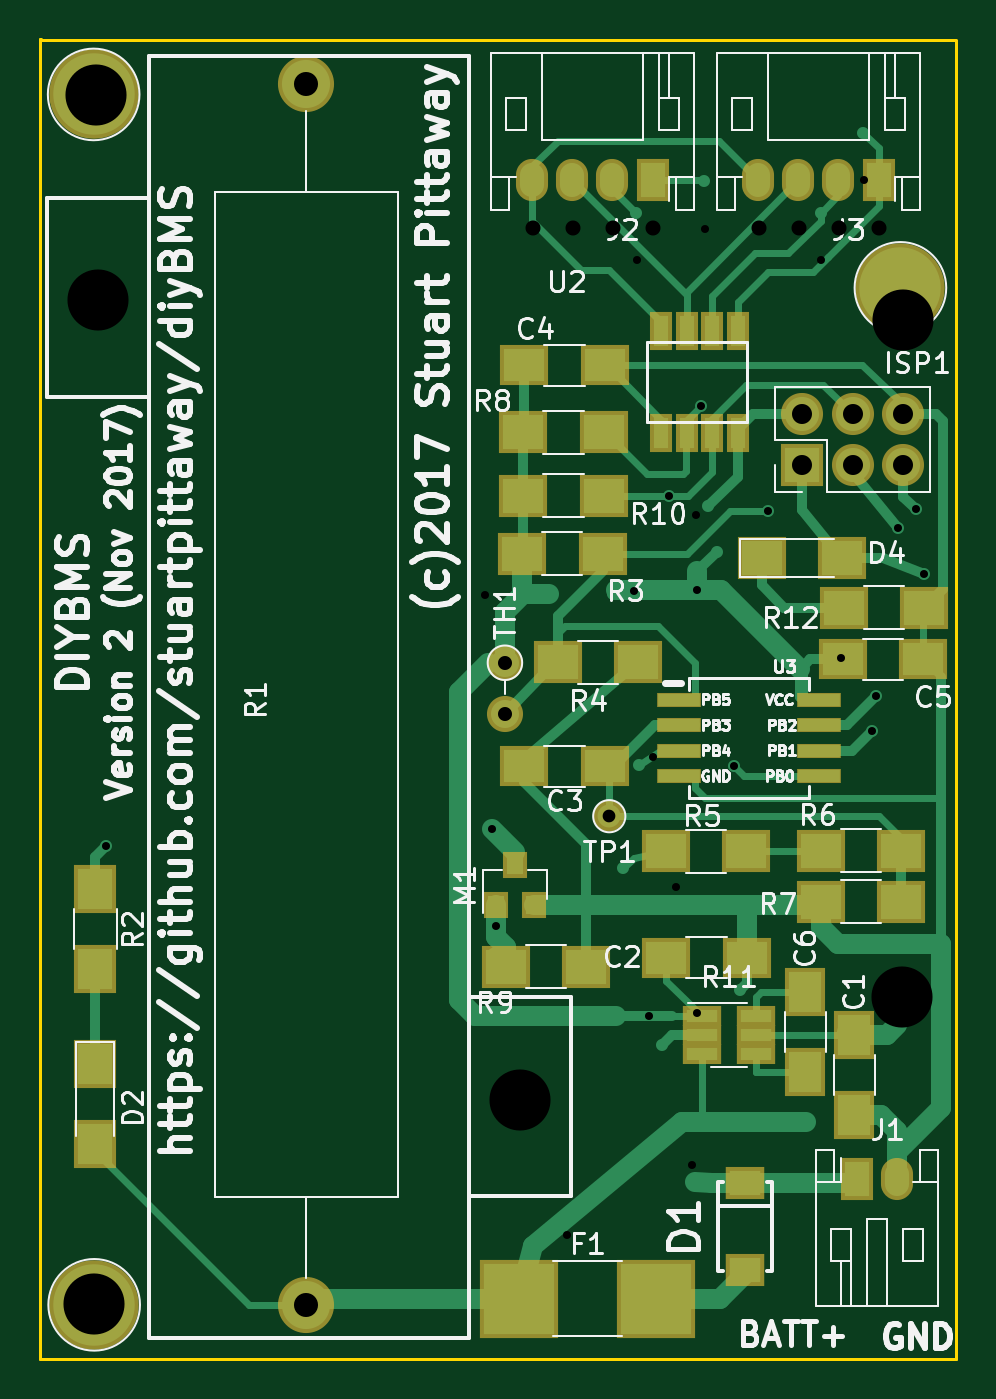
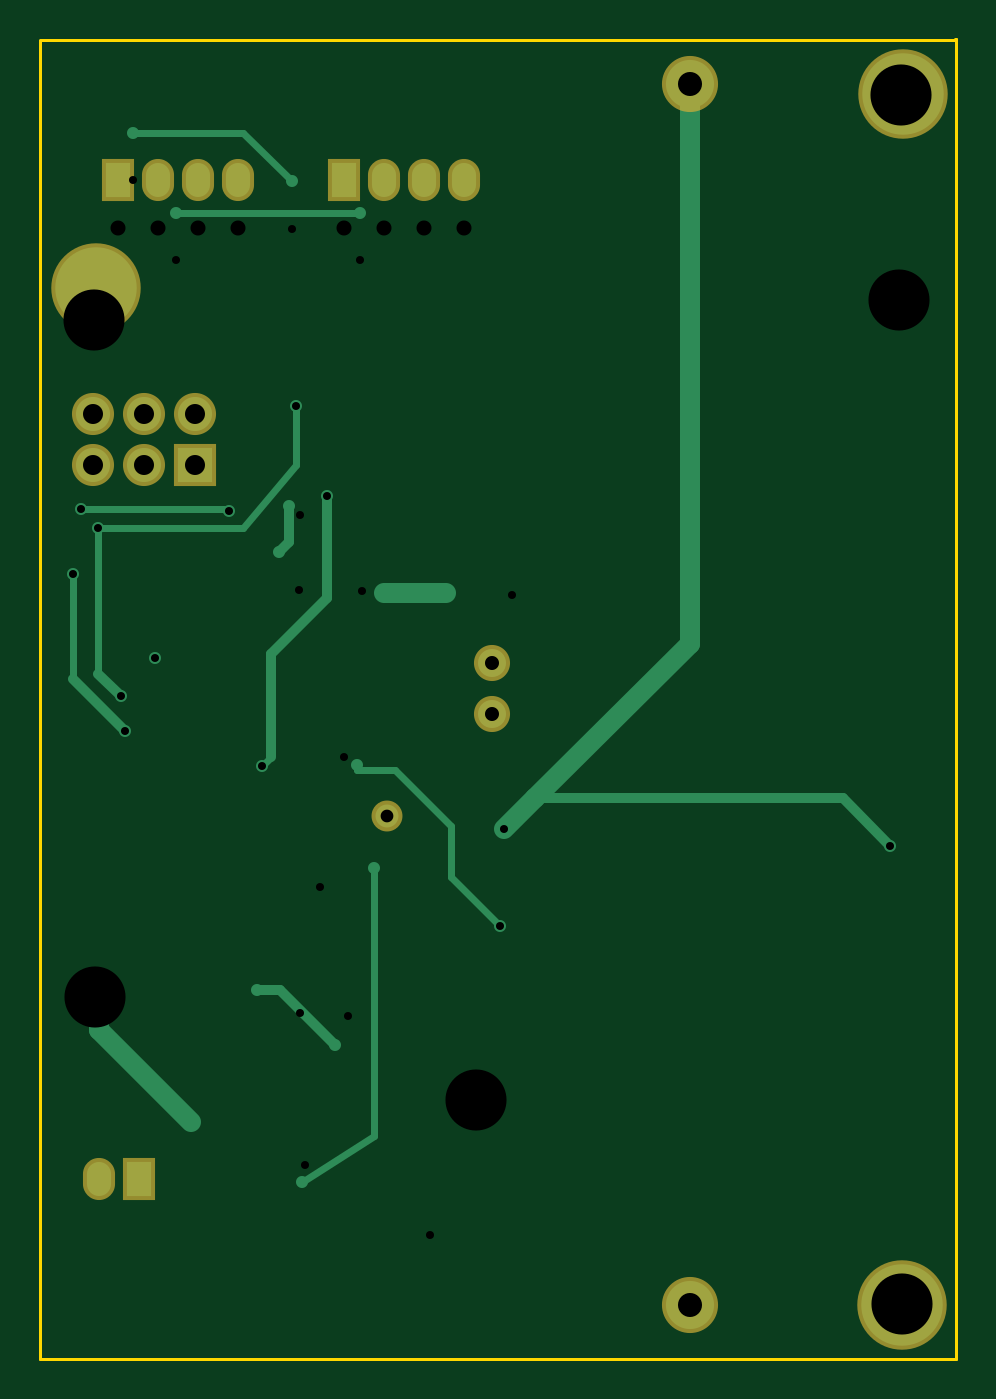
Circuit board: 9 layer files. Board 45.7 x 65.8 mm.
- bottom_copper: BMS_Cell_Module-B.Cu.gbl (3873 bytes)
- bottom_mask: BMS_Cell_Module-B.Mask.gbs (1192 bytes)
- bottom_silk: BMS_Cell_Module-B.SilkS.gbo (265 bytes)
- outline: BMS_Cell_Module-Edge.Cuts.gm1 (595 bytes)
- top_copper: BMS_Cell_Module-F.Cu.gtl (18791 bytes)
- top_mask: BMS_Cell_Module-F.Mask.gts (3198 bytes)
- paste: BMS_Cell_Module-F.Paste.gtp (2872 bytes)
- top_silk: BMS_Cell_Module-F.SilkS.gto (60562 bytes)
- drill: BMS_Cell_Module.drl (1024 bytes)

=== bottom_copper: BMS_Cell_Module-B.Cu.gbl ===
G04 #@! TF.FileFunction,Copper,L2,Bot,Signal*
%FSLAX46Y46*%
G04 Gerber Fmt 4.6, Leading zero omitted, Abs format (unit mm)*
G04 Created by KiCad (PCBNEW 4.0.7) date 12/02/17 15:25:28*
%MOMM*%
%LPD*%
G01*
G04 APERTURE LIST*
%ADD10C,0.100000*%
%ADD11C,4.064000*%
%ADD12C,1.400000*%
%ADD13O,1.400000X1.400000*%
%ADD14C,2.400000*%
%ADD15O,2.400000X2.400000*%
%ADD16C,1.143000*%
%ADD17R,1.200000X1.700000*%
%ADD18O,1.200000X1.700000*%
%ADD19R,1.700000X1.700000*%
%ADD20O,1.700000X1.700000*%
%ADD21C,0.600000*%
%ADD22C,0.500000*%
%ADD23C,1.000000*%
%ADD24C,0.350000*%
G04 APERTURE END LIST*
D10*
D11*
X174193200Y-72694800D03*
X133959600Y-123444000D03*
D12*
X154457400Y-91401900D03*
D13*
X154457400Y-93941900D03*
D14*
X144551400Y-62509400D03*
D15*
X144551400Y-123469400D03*
D16*
X159664400Y-99060000D03*
D17*
X161823400Y-67335400D03*
D18*
X159823400Y-67335400D03*
X157823400Y-67335400D03*
X155823400Y-67335400D03*
D17*
X173101000Y-67335400D03*
D18*
X171101000Y-67335400D03*
X169101000Y-67335400D03*
X167101000Y-67335400D03*
D19*
X169265600Y-81534000D03*
D20*
X169265600Y-78994000D03*
X171805600Y-81534000D03*
X171805600Y-78994000D03*
X174345600Y-81534000D03*
X174345600Y-78994000D03*
D17*
X172034200Y-117170200D03*
D18*
X174034200Y-117170200D03*
D11*
X133934200Y-63042800D03*
D21*
X166166800Y-107746800D03*
X162280600Y-110490000D03*
X156718000Y-87934800D03*
X159842200Y-87960200D03*
X164592000Y-83591400D03*
X165049200Y-85852000D03*
X171246800Y-91186000D03*
X160324800Y-101650800D03*
X163931600Y-117297200D03*
X134569200Y-100533200D03*
X153822400Y-99720400D03*
X172339000Y-64947800D03*
X164414200Y-67386200D03*
X161010600Y-68961000D03*
X170205400Y-68961000D03*
X174040800Y-109474000D03*
X169468800Y-114300000D03*
X175361600Y-86969600D03*
X172770800Y-94792800D03*
X164236400Y-78587600D03*
X174091600Y-84683600D03*
X172974000Y-93065600D03*
X162661600Y-83058000D03*
X165912800Y-96570800D03*
X167589200Y-83820000D03*
X174955200Y-83718400D03*
X161163000Y-96520000D03*
X154025600Y-104546400D03*
D22*
X165023800Y-107746800D02*
X166166800Y-107746800D01*
X162280600Y-110490000D02*
X165023800Y-107746800D01*
D23*
X159816800Y-87934800D02*
X156718000Y-87934800D01*
D24*
X159842200Y-87960200D02*
X159816800Y-87934800D01*
D22*
X164592000Y-85394800D02*
X164592000Y-83591400D01*
X165049200Y-85852000D02*
X164592000Y-85394800D01*
D24*
X160324800Y-115011200D02*
X160324800Y-101650800D01*
X163931600Y-117297200D02*
X160324800Y-115011200D01*
D22*
X136931400Y-98171000D02*
X152273000Y-98171000D01*
X134569200Y-100533200D02*
X136931400Y-98171000D01*
D23*
X153822400Y-99720400D02*
X152273000Y-98171000D01*
X144551400Y-90449400D02*
X144551400Y-62509400D01*
X152273000Y-98171000D02*
X144551400Y-90449400D01*
D24*
X166852600Y-64947800D02*
X172339000Y-64947800D01*
X164414200Y-67386200D02*
X166852600Y-64947800D01*
X161010600Y-68961000D02*
X170205400Y-68961000D01*
D23*
X174040800Y-109728000D02*
X174040800Y-109474000D01*
X169468800Y-114300000D02*
X174040800Y-109728000D01*
D24*
X175361600Y-92202000D02*
X175361600Y-86969600D01*
D22*
X172770800Y-94792800D02*
X175361600Y-92202000D01*
D24*
X174091600Y-84683600D02*
X166878000Y-84683600D01*
X164236400Y-81534000D02*
X164236400Y-78587600D01*
X166878000Y-84683600D02*
X164236400Y-81534000D01*
X174091600Y-91948000D02*
X174091600Y-84683600D01*
D22*
X172974000Y-93065600D02*
X174091600Y-91948000D01*
X162661600Y-88188800D02*
X162661600Y-83058000D01*
X165455600Y-90982800D02*
X162661600Y-88188800D01*
X165455600Y-96113600D02*
X165455600Y-90982800D01*
D24*
X165912800Y-96570800D02*
X165455600Y-96113600D01*
X167589200Y-83820000D02*
X167843200Y-83718400D01*
X167843200Y-83718400D02*
X174955200Y-83718400D01*
X161163000Y-96520000D02*
X161188400Y-96774000D01*
X161188400Y-96774000D02*
X159258000Y-96774000D01*
X159258000Y-96774000D02*
X156464000Y-99568000D01*
X156464000Y-99568000D02*
X156464000Y-102108000D01*
X156464000Y-102108000D02*
X154025600Y-104546400D01*
M02*

=== bottom_mask: BMS_Cell_Module-B.Mask.gbs ===
G04 #@! TF.FileFunction,Soldermask,Bot*
%FSLAX46Y46*%
G04 Gerber Fmt 4.6, Leading zero omitted, Abs format (unit mm)*
G04 Created by KiCad (PCBNEW 4.0.7) date 12/02/17 15:25:28*
%MOMM*%
%LPD*%
G01*
G04 APERTURE LIST*
%ADD10C,0.100000*%
%ADD11C,4.464000*%
%ADD12C,1.800000*%
%ADD13O,1.800000X1.800000*%
%ADD14C,2.800000*%
%ADD15O,2.800000X2.800000*%
%ADD16C,1.543000*%
%ADD17R,1.600000X2.100000*%
%ADD18O,1.600000X2.100000*%
%ADD19R,2.100000X2.100000*%
%ADD20O,2.100000X2.100000*%
G04 APERTURE END LIST*
D10*
D11*
X174193200Y-72694800D03*
X133959600Y-123444000D03*
D12*
X154457400Y-91401900D03*
D13*
X154457400Y-93941900D03*
D14*
X144551400Y-62509400D03*
D15*
X144551400Y-123469400D03*
D16*
X159664400Y-99060000D03*
D17*
X161823400Y-67335400D03*
D18*
X159823400Y-67335400D03*
X157823400Y-67335400D03*
X155823400Y-67335400D03*
D17*
X173101000Y-67335400D03*
D18*
X171101000Y-67335400D03*
X169101000Y-67335400D03*
X167101000Y-67335400D03*
D19*
X169265600Y-81534000D03*
D20*
X169265600Y-78994000D03*
X171805600Y-81534000D03*
X171805600Y-78994000D03*
X174345600Y-81534000D03*
X174345600Y-78994000D03*
D17*
X172034200Y-117170200D03*
D18*
X174034200Y-117170200D03*
D11*
X133934200Y-63042800D03*
M02*

=== bottom_silk: BMS_Cell_Module-B.SilkS.gbo ===
G04 #@! TF.FileFunction,Legend,Bot*
%FSLAX46Y46*%
G04 Gerber Fmt 4.6, Leading zero omitted, Abs format (unit mm)*
G04 Created by KiCad (PCBNEW 4.0.7) date 12/02/17 15:25:28*
%MOMM*%
%LPD*%
G01*
G04 APERTURE LIST*
%ADD10C,0.100000*%
G04 APERTURE END LIST*
D10*
M02*

=== outline: BMS_Cell_Module-Edge.Cuts.gm1 ===
G04 #@! TF.FileFunction,Profile,NP*
%FSLAX46Y46*%
G04 Gerber Fmt 4.6, Leading zero omitted, Abs format (unit mm)*
G04 Created by KiCad (PCBNEW 4.0.7) date 12/02/17 15:25:28*
%MOMM*%
%LPD*%
G01*
G04 APERTURE LIST*
%ADD10C,0.100000*%
%ADD11C,0.150000*%
G04 APERTURE END LIST*
D10*
D11*
X131267200Y-126136400D02*
X131267200Y-126034800D01*
X176987200Y-126136400D02*
X131267200Y-126136400D01*
X176987200Y-60350400D02*
X131267200Y-60350400D01*
X131267200Y-60299600D02*
X131318000Y-60299600D01*
X131267200Y-126034800D02*
X131267200Y-60299600D01*
X176987200Y-60401200D02*
X176987200Y-126136400D01*
M02*

=== top_copper: BMS_Cell_Module-F.Cu.gtl (18791 bytes, source omitted) ===
=== top_mask: BMS_Cell_Module-F.Mask.gts ===
G04 #@! TF.FileFunction,Soldermask,Top*
%FSLAX46Y46*%
G04 Gerber Fmt 4.6, Leading zero omitted, Abs format (unit mm)*
G04 Created by KiCad (PCBNEW 4.0.7) date 12/02/17 15:25:28*
%MOMM*%
%LPD*%
G01*
G04 APERTURE LIST*
%ADD10C,0.100000*%
%ADD11C,4.464000*%
%ADD12R,2.100000X2.400000*%
%ADD13R,2.400000X2.100000*%
%ADD14R,1.200000X1.300000*%
%ADD15C,1.800000*%
%ADD16O,1.800000X1.800000*%
%ADD17C,2.800000*%
%ADD18O,2.800000X2.800000*%
%ADD19R,3.900000X3.900000*%
%ADD20C,1.543000*%
%ADD21R,2.000000X2.400000*%
%ADD22R,2.400000X2.000000*%
%ADD23R,1.600000X2.100000*%
%ADD24O,1.600000X2.100000*%
%ADD25R,2.100000X2.100000*%
%ADD26O,2.100000X2.100000*%
%ADD27R,1.920000X1.600000*%
%ADD28R,1.960000X1.050000*%
%ADD29R,1.100000X1.900000*%
%ADD30R,2.230000X0.700000*%
G04 APERTURE END LIST*
D10*
D11*
X174193200Y-72694800D03*
X133959600Y-123444000D03*
D12*
X134010400Y-102673400D03*
X134010400Y-106673400D03*
D13*
X155327600Y-85953600D03*
X159327600Y-85953600D03*
X157105600Y-91389200D03*
X161105600Y-91389200D03*
X162490400Y-100812600D03*
X166490400Y-100812600D03*
X170212000Y-100787200D03*
X174212000Y-100787200D03*
X174212000Y-103327200D03*
X170212000Y-103327200D03*
X155378400Y-79908400D03*
X159378400Y-79908400D03*
X154489400Y-106578400D03*
X158489400Y-106578400D03*
X159378400Y-83058000D03*
X155378400Y-83058000D03*
D14*
X154015400Y-103514400D03*
X155915400Y-103514400D03*
X154965400Y-101514400D03*
D13*
X171380400Y-88646000D03*
X175380400Y-88646000D03*
D15*
X154457400Y-91401900D03*
D16*
X154457400Y-93941900D03*
D12*
X134010400Y-111436400D03*
X134010400Y-115436400D03*
D13*
X167265600Y-86156800D03*
X171265600Y-86156800D03*
D17*
X144551400Y-62509400D03*
D18*
X144551400Y-123469400D03*
D19*
X155172200Y-123139200D03*
X161972200Y-123139200D03*
D20*
X159664400Y-99060000D03*
D21*
X171881800Y-109988600D03*
X171881800Y-113988600D03*
D22*
X162515800Y-106121200D03*
X166515800Y-106121200D03*
X159429200Y-96570800D03*
X155429200Y-96570800D03*
X155429200Y-76555600D03*
X159429200Y-76555600D03*
X171329600Y-91236800D03*
X175329600Y-91236800D03*
D23*
X161823400Y-67335400D03*
D24*
X159823400Y-67335400D03*
X157823400Y-67335400D03*
X155823400Y-67335400D03*
D23*
X173101000Y-67335400D03*
D24*
X171101000Y-67335400D03*
X169101000Y-67335400D03*
X167101000Y-67335400D03*
D25*
X169265600Y-81534000D03*
D26*
X169265600Y-78994000D03*
X171805600Y-81534000D03*
X171805600Y-78994000D03*
X174345600Y-81534000D03*
X174345600Y-78994000D03*
D21*
X169443400Y-107829600D03*
X169443400Y-111829600D03*
D27*
X166420800Y-121692400D03*
X166420800Y-117372400D03*
D23*
X172034200Y-117170200D03*
D24*
X174034200Y-117170200D03*
D28*
X164283400Y-109032000D03*
X164283400Y-109982000D03*
X164283400Y-110932000D03*
X166983400Y-110932000D03*
X166983400Y-109032000D03*
X166983400Y-109982000D03*
D29*
X166065200Y-79933800D03*
X164795200Y-79933800D03*
X163525200Y-79933800D03*
X162255200Y-79933800D03*
X162255200Y-74853800D03*
X163525200Y-74853800D03*
X164795200Y-74853800D03*
X166065200Y-74853800D03*
D30*
X163124000Y-93243400D03*
X163124000Y-94513400D03*
X163124000Y-95783400D03*
X163124000Y-97053400D03*
X170124000Y-97053400D03*
X170124000Y-95783400D03*
X170124000Y-94513400D03*
X170124000Y-93243400D03*
D11*
X133934200Y-63042800D03*
M02*

=== paste: BMS_Cell_Module-F.Paste.gtp ===
G04 #@! TF.FileFunction,Paste,Top*
%FSLAX46Y46*%
G04 Gerber Fmt 4.6, Leading zero omitted, Abs format (unit mm)*
G04 Created by KiCad (PCBNEW 4.0.7) date 11/14/17 21:21:15*
%MOMM*%
%LPD*%
G01*
G04 APERTURE LIST*
%ADD10C,0.100000*%
%ADD11R,2.500000X2.000000*%
%ADD12R,2.000000X2.500000*%
%ADD13R,1.000000X3.500000*%
%ADD14R,1.500000X3.400000*%
%ADD15R,2.000000X1.700000*%
%ADD16R,1.700000X2.000000*%
%ADD17R,2.000000X3.800000*%
%ADD18R,2.000000X1.500000*%
%ADD19R,1.550000X0.600000*%
%ADD20R,0.900000X0.800000*%
%ADD21R,0.508000X1.143000*%
%ADD22R,1.800000X2.500000*%
%ADD23R,3.500000X3.500000*%
%ADD24R,1.300000X2.100000*%
%ADD25R,1.000000X2.000000*%
G04 APERTURE END LIST*
D10*
D11*
X166116000Y-83280000D03*
X166116000Y-79280000D03*
D12*
X107220000Y-76708000D03*
X111220000Y-76708000D03*
X111220000Y-83820000D03*
X107220000Y-83820000D03*
X111220000Y-72898000D03*
X107220000Y-72898000D03*
X140176000Y-68072000D03*
X136176000Y-68072000D03*
D13*
X123650000Y-64089000D03*
X121650000Y-64089000D03*
X119650000Y-64089000D03*
X117650000Y-64089000D03*
D14*
X126000000Y-58339000D03*
X115300000Y-58339000D03*
D15*
X163354000Y-91694000D03*
X167354000Y-91694000D03*
X118396000Y-81534000D03*
X122396000Y-81534000D03*
X111220000Y-80264000D03*
X107220000Y-80264000D03*
X111220000Y-69596000D03*
X107220000Y-69596000D03*
X107220000Y-66802000D03*
X111220000Y-66802000D03*
X111220000Y-64008000D03*
X107220000Y-64008000D03*
X127794000Y-69850000D03*
X131794000Y-69850000D03*
D16*
X142240000Y-112554000D03*
X142240000Y-116554000D03*
D15*
X145066000Y-69850000D03*
X149066000Y-69850000D03*
D17*
X162154000Y-81788000D03*
D18*
X155854000Y-81788000D03*
X155854000Y-84088000D03*
X155854000Y-79488000D03*
D19*
X116426000Y-69723000D03*
X116426000Y-70993000D03*
X116426000Y-72263000D03*
X116426000Y-73533000D03*
X121826000Y-73533000D03*
X121826000Y-72263000D03*
X121826000Y-70993000D03*
X121826000Y-69723000D03*
D20*
X147082000Y-112842000D03*
X147082000Y-114742000D03*
X149082000Y-113792000D03*
D15*
X154464000Y-70358000D03*
X158464000Y-70358000D03*
D21*
X139827000Y-64643000D03*
X138557000Y-64643000D03*
X137287000Y-64643000D03*
X136017000Y-64643000D03*
X136017000Y-58293000D03*
X137287000Y-58293000D03*
X138557000Y-58293000D03*
X139827000Y-58293000D03*
D13*
X156670000Y-64089000D03*
X154670000Y-64089000D03*
X152670000Y-64089000D03*
X150670000Y-64089000D03*
D14*
X159020000Y-58339000D03*
X148320000Y-58339000D03*
D15*
X158464000Y-73152000D03*
X154464000Y-73152000D03*
X162338000Y-70358000D03*
X166338000Y-70358000D03*
X167354000Y-88646000D03*
X163354000Y-88646000D03*
X166338000Y-66040000D03*
X162338000Y-66040000D03*
X166338000Y-75184000D03*
X162338000Y-75184000D03*
D22*
X124460000Y-115792000D03*
X124460000Y-111792000D03*
D23*
X112932000Y-116586000D03*
X119732000Y-116586000D03*
D24*
X128329000Y-111619000D03*
X132529000Y-111619000D03*
D25*
X128229000Y-116219000D03*
X132629000Y-116219000D03*
M02*

=== top_silk: BMS_Cell_Module-F.SilkS.gto (60562 bytes, source omitted) ===
=== drill: BMS_Cell_Module.drl ===
M48
;DRILL file {KiCad 4.0.7} date 11/29/17 23:44:38
;FORMAT={3:3/ absolute / metric / suppress leading zeros}
FMAT,2
METRIC,TZ
T1C0.400
T2C0.635
T3C0.700
T4C0.750
T5C1.000
T6C1.200
T7C3.048
%
G90
G05
M71
T1
X134569Y-100533
X153441Y-88011
X153822Y-99720
X154026Y-104546
X157531Y-119939
X160909Y-87808
X161036Y-71323
X161646Y-109017
X161849Y-96114
X162662Y-83058
X163017Y-102616
X163779Y-116484
X164008Y-84023
X164033Y-108890
X164059Y-87782
X164236Y-78588
X164440Y-69748
X165913Y-96571
X167589Y-83820
X170231Y-71323
X171247Y-91186
X172364Y-67310
X172771Y-94793
X172974Y-93066
X174092Y-84684
X174955Y-83718
X175362Y-86970
T2
X159664Y-99060
T3
X154457Y-91402
X154457Y-93942
T4
X155849Y-69698
X157849Y-69698
X159849Y-69698
X161849Y-69698
X167126Y-69698
X169126Y-69698
X171126Y-69698
X173126Y-69698
T5
X169266Y-78994
X169266Y-81534
X171806Y-78994
X171806Y-81534
X174346Y-78994
X174346Y-81534
T6
X144551Y-62509
X144551Y-123469
T7
X133960Y-123419
X134036Y-63094
X134137Y-73279
X155219Y-113233
X174269Y-108102
X174320Y-74295
T0
M30
